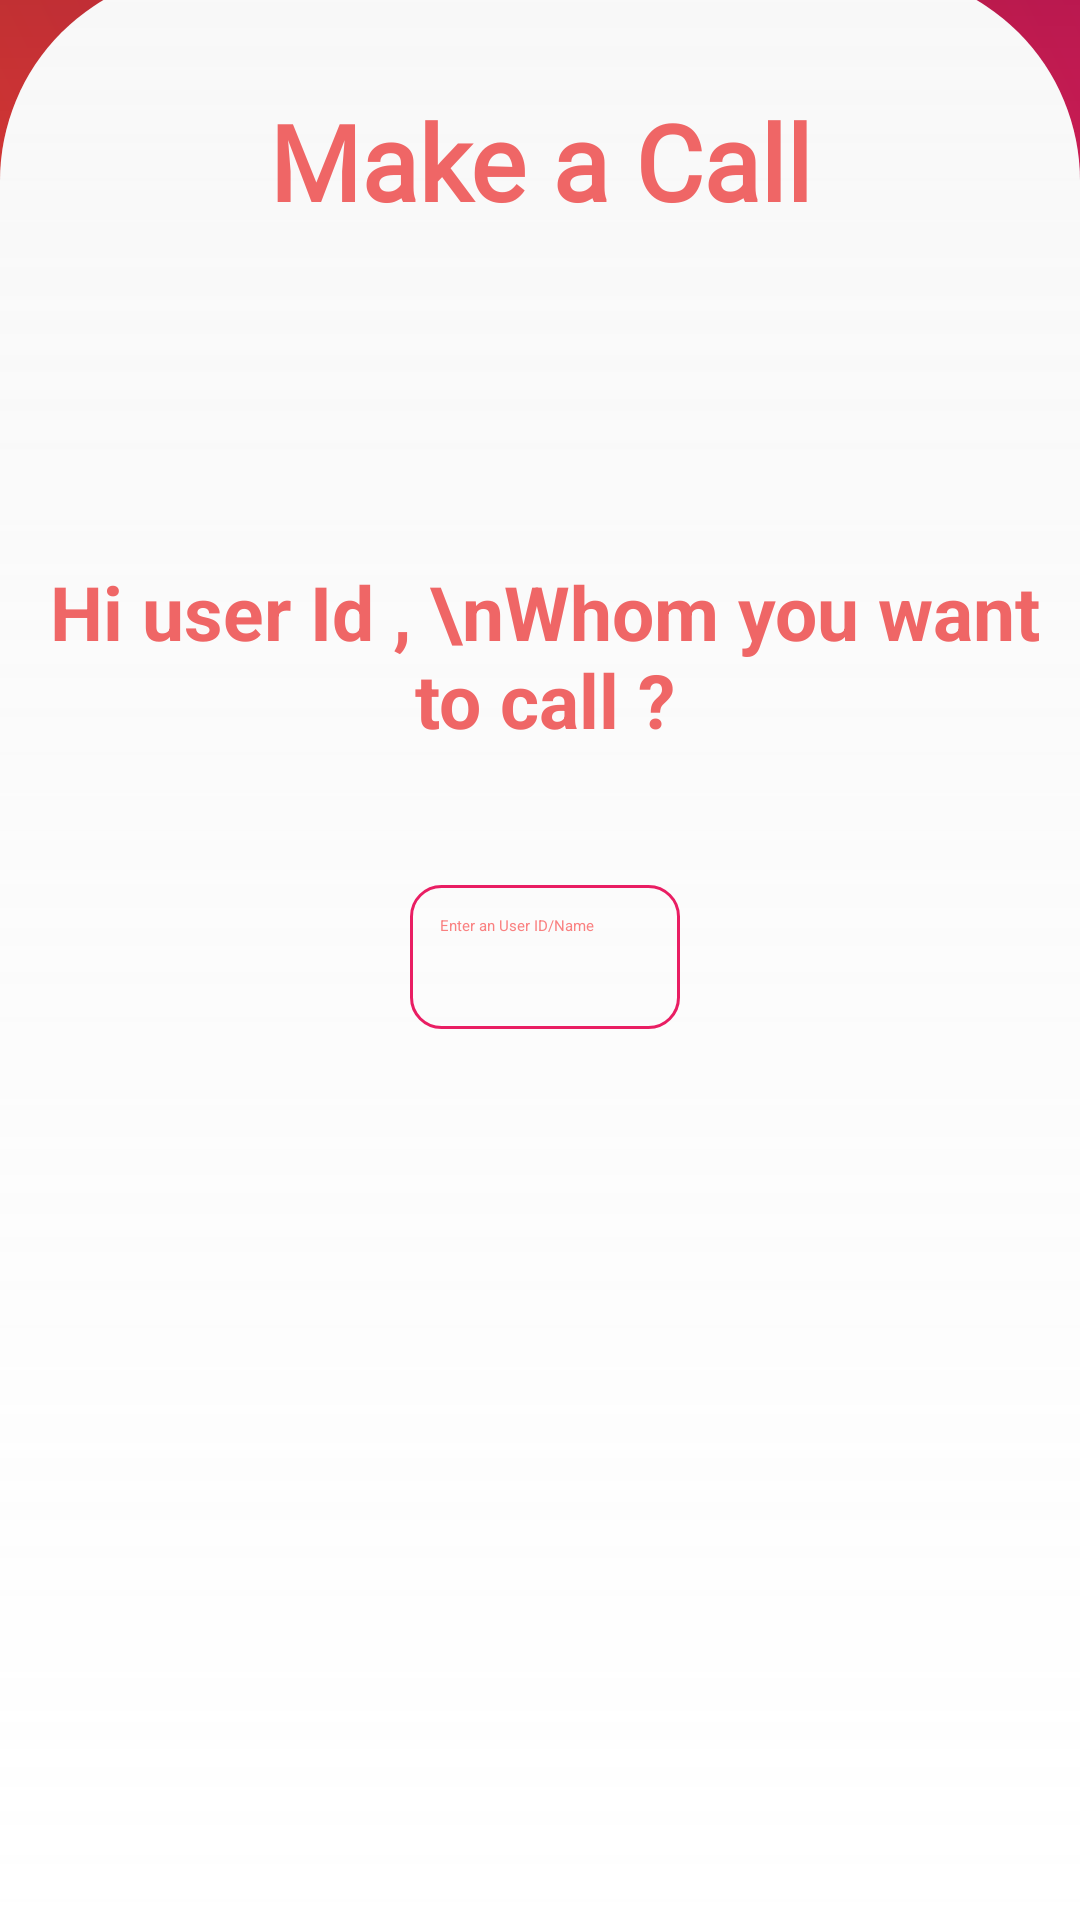

Write the Android layout XML for this screen, with the resource values it uses.
<!-- AndroidManifest.xml: application theme Theme.Contact -->
<!-- res/layout/activity_zego_cloud.xml -->
<?xml version="1.0" encoding="utf-8"?>
<androidx.constraintlayout.widget.ConstraintLayout xmlns:android="http://schemas.android.com/apk/res/android"
    xmlns:app="http://schemas.android.com/apk/res-auto"
    xmlns:tools="http://schemas.android.com/tools"
    android:id="@+id/main"
    android:layout_width="match_parent"
    android:layout_height="match_parent"
    tools:context=".ZegoCloudActivity"
    >

    <LinearLayout
        android:background="@drawable/toolbarback"
        android:layout_width="match_parent"
        android:layout_height="180dp"
        android:orientation="vertical"
        app:layout_constraintEnd_toEndOf="parent"
        app:layout_constraintStart_toStartOf="parent"
        app:layout_constraintTop_toTopOf="parent" />

    <androidx.constraintlayout.widget.ConstraintLayout
        android:layout_width="match_parent"
        android:layout_height="650dp"
        android:layout_marginTop="50dp"
        android:background="@drawable/makecallui"
        app:layout_constraintBottom_toBottomOf="parent"
        app:layout_constraintEnd_toEndOf="parent"
        app:layout_constraintStart_toStartOf="parent"
        app:layout_constraintTop_toTopOf="parent"
        app:layout_constraintVertical_bias="1.0">

        <androidx.appcompat.widget.AppCompatTextView
            android:id="@+id/appCompatTextView"
            android:layout_width="wrap_content"
            android:layout_height="wrap_content"
            android:layout_gravity="center"
            android:layout_marginTop="35dp"
            android:fontFamily="@font/ultrafont"
            android:padding="5dp"
            android:text="Make a Call"
            android:textColor="#EF6666"
            android:textSize="35dp"
            android:textStyle="bold"
            app:layout_constraintEnd_toEndOf="parent"
            app:layout_constraintStart_toStartOf="parent"
            app:layout_constraintTop_toTopOf="parent" />

        <androidx.appcompat.widget.AppCompatTextView
            android:id="@+id/useridtext"
            android:layout_width="wrap_content"
            android:layout_height="wrap_content"
            android:layout_gravity="center"
            android:layout_marginTop="100dp"
            android:padding="5dp"
            android:text="Hi user Id , \nWhom you want to call ?"
            android:textAlignment="center"
            android:textColor="#EF6666"
            android:textSize="25dp"
            android:textStyle="bold"
            app:layout_constraintEnd_toEndOf="@+id/appCompatTextView"
            app:layout_constraintHorizontal_bias="0.492"
            app:layout_constraintStart_toStartOf="@+id/appCompatTextView"
            app:layout_constraintTop_toBottomOf="@+id/appCompatTextView" />

        <androidx.appcompat.widget.AppCompatEditText
            android:id="@+id/etuserid"
            android:layout_width="wrap_content"
            android:layout_height="wrap_content"
            android:layout_marginTop="40dp"
            android:background="@drawable/edit_backgnd"
            android:ems="15"
            android:hint="Enter an User ID/Name"
            android:maxLines="3"
            android:minHeight="48dp"
            android:padding="10dp"
            android:textColor="#E91E63"
            android:textColorHint="#CCF96262"
            app:layout_constraintEnd_toEndOf="@+id/useridtext"
            app:layout_constraintStart_toStartOf="@+id/useridtext"
            app:layout_constraintTop_toBottomOf="@+id/useridtext" />

        <LinearLayout
            android:id="@+id/linearicon"
            android:layout_width="wrap_content"
            android:layout_height="wrap_content"
            android:orientation="horizontal"
            android:layout_marginTop="70dp"
            app:layout_constraintEnd_toEndOf="@+id/etuserid"
            app:layout_constraintStart_toStartOf="@+id/etuserid"
            app:layout_constraintTop_toBottomOf="@+id/etuserid"
            android:visibility="invisible">
            
            <androidx.cardview.widget.CardView
                android:layout_width="65dp"
                android:layout_height="65dp"
                app:cardCornerRadius="35dp"
                android:layout_marginEnd="30dp"
                app:cardBackgroundColor="@color/iconcolor"
                android:outlineSpotShadowColor="#E44077">

                <LinearLayout
                    android:layout_width="match_parent"
                    android:layout_height="match_parent"
                    android:gravity="center">

                    <com.zegocloud.uikit.prebuilt.call.invite.widget.ZegoSendCallInvitationButton
                        android:id="@+id/vcbtn"
                        android:layout_width="40dp"
                        android:layout_height="40dp"
                        android:background="@color/iconcolor"
                        />

                </LinearLayout>

            </androidx.cardview.widget.CardView>

            <androidx.cardview.widget.CardView
                android:layout_width="65dp"
                android:layout_height="65dp"
                app:cardCornerRadius="35dp"
                app:cardBackgroundColor="@color/iconcolor"
                >

                <LinearLayout
                    android:layout_width="match_parent"
                    android:layout_height="match_parent"
                    android:gravity="center">

                    <com.zegocloud.uikit.prebuilt.call.invite.widget.ZegoSendCallInvitationButton
                        android:id="@+id/voicebtn"
                        android:layout_width="40dp"
                        android:layout_height="40dp"
                        android:background="@color/iconcolor"
                        android:outlineSpotShadowColor="#E44077"
                        />

                </LinearLayout>

            </androidx.cardview.widget.CardView>


        </LinearLayout>


    </androidx.constraintlayout.widget.ConstraintLayout>


</androidx.constraintlayout.widget.ConstraintLayout>
<!-- resources referenced by this layout -->
<resources>
  <color name="iconcolor">#F96262</color>
  <!-- drawable edit_backgnd (drawable) -->
  <?xml version="1.0" encoding="utf-8"?>
  <shape xmlns:android="http://schemas.android.com/apk/res/android">
  
      <stroke
          android:color="#E91E63"
          android:width="1dp"
          />
      <corners
          android:radius="10dp"
          />
  
  </shape>
  <!-- drawable makecallui (drawable) -->
  <layer-list xmlns:android="http://schemas.android.com/apk/res/android">
  
      
      <item>
          <shape xmlns:android="http://schemas.android.com/apk/res/android"
              android:shape="rectangle">
              <gradient
                  android:startColor="#FFFFFF"
                  android:endColor="#FFFFFF"
                  android:angle="45" />
  
              <corners
                  android:topLeftRadius="70dp"
                  android:topRightRadius="70dp" />
          </shape>
      </item>
  
      
      <item>
          <shape android:shape="rectangle">
              <gradient
                  android:startColor="#00000000"
                  android:endColor="#33DDDDDD"
                  android:angle="90" />
  
              <corners
                  android:topLeftRadius="70dp"
                  android:topRightRadius="70dp" />
          </shape>
      </item>
  
  </layer-list>
  <!-- drawable toolbarback (drawable) -->
  <layer-list xmlns:android="http://schemas.android.com/apk/res/android">
  
      
      <item>
          <shape xmlns:android="http://schemas.android.com/apk/res/android"
              android:shape="rectangle">
              <gradient
                  android:startColor="#F44336"
                  android:endColor="#E91E63"
                  android:angle="45" />
          </shape>
      </item>
  
      
      <item>
          <shape android:shape="rectangle">
              <gradient
                  android:startColor="#00000000"
                  android:endColor="#33000000"
                  android:angle="90" />
          </shape>
      </item>
  
  </layer-list>
  <style name="Theme.Contact" parent="Base.Theme.Contact">
      
      <item name="android:navigationBarColor">@android:color/transparent</item>
      <item name="android:statusBarColor">@android:color/transparent</item>
      <item name="android:windowLightStatusBar">?attr/isLightTheme</item>
    </style>
</resources>
